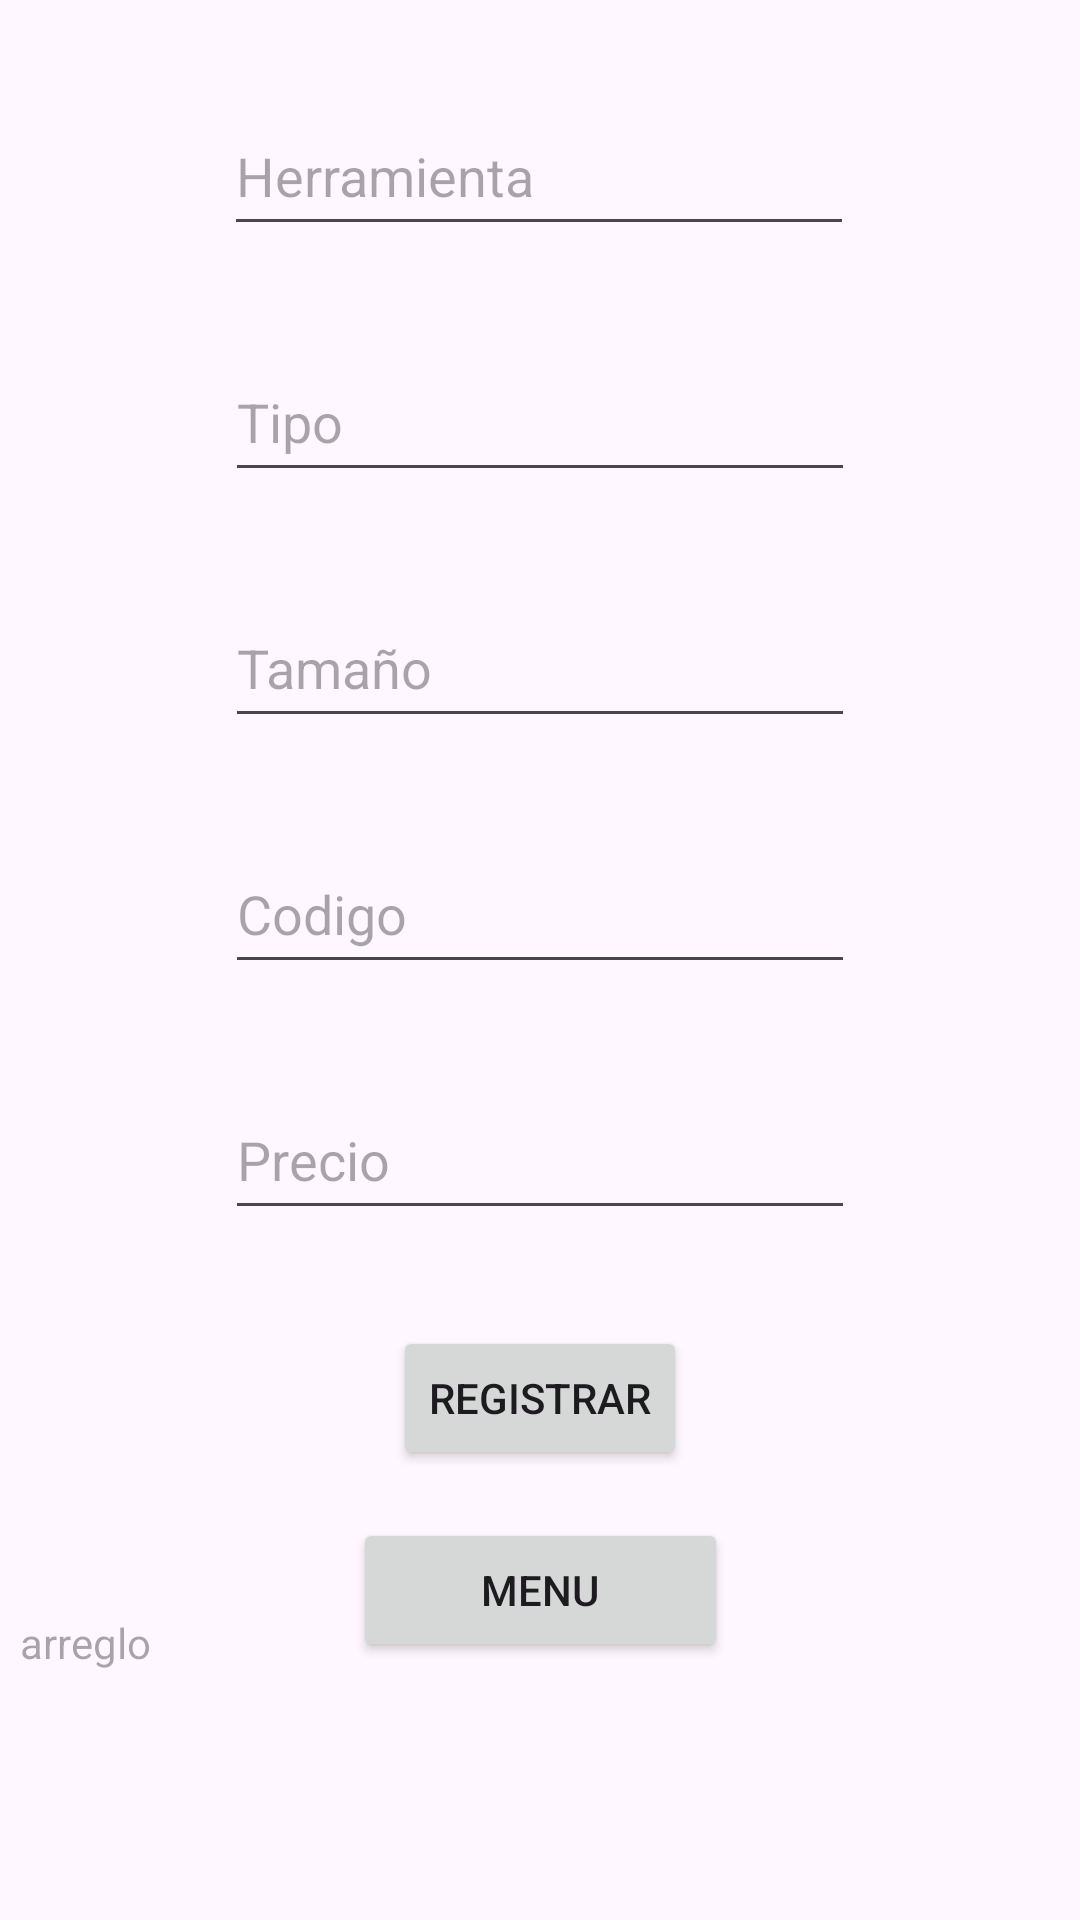

Reconstruct the res/layout file that produces this screen, plus the resources it refers to.
<!-- AndroidManifest.xml: application theme Theme.ExamenDiagnostico -->
<!-- res/layout/activity_registrar.xml -->
<?xml version="1.0" encoding="utf-8"?>
<androidx.constraintlayout.widget.ConstraintLayout xmlns:android="http://schemas.android.com/apk/res/android"
    xmlns:app="http://schemas.android.com/apk/res-auto"
    xmlns:tools="http://schemas.android.com/tools"
    android:layout_width="match_parent"
    android:layout_height="match_parent">

    <EditText
        android:id="@+id/txt_herramienta"
        android:layout_width="wrap_content"
        android:layout_height="50dp"
        android:layout_marginTop="32dp"
        android:ems="10"
        android:hint="@string/txt_herramienta"
        android:inputType="text"
        app:layout_constraintEnd_toEndOf="parent"
        app:layout_constraintHorizontal_bias="0.497"
        app:layout_constraintStart_toStartOf="parent"
        app:layout_constraintTop_toTopOf="parent" />

    <EditText
        android:id="@+id/txt_tipo"
        android:layout_width="wrap_content"
        android:layout_height="50dp"
        android:layout_marginTop="32dp"
        android:ems="10"
        android:hint="@string/txt_tipo"
        android:inputType="text"
        app:layout_constraintEnd_toEndOf="parent"
        app:layout_constraintStart_toStartOf="parent"
        app:layout_constraintTop_toBottomOf="@+id/txt_herramienta" />

    <EditText
        android:id="@+id/txt_tamano"
        android:layout_width="wrap_content"
        android:layout_height="50dp"
        android:layout_marginTop="32dp"
        android:ems="10"
        android:hint="@string/txt_tamano"
        android:inputType="number"
        app:layout_constraintEnd_toEndOf="parent"
        app:layout_constraintStart_toStartOf="parent"
        app:layout_constraintTop_toBottomOf="@+id/txt_tipo" />

    <EditText
        android:id="@+id/txt_codigo"
        android:layout_width="wrap_content"
        android:layout_height="50dp"
        android:layout_marginTop="32dp"
        android:ems="10"
        android:hint="@string/txt_codigo"
        android:inputType="number"
        app:layout_constraintEnd_toEndOf="parent"
        app:layout_constraintStart_toStartOf="parent"
        app:layout_constraintTop_toBottomOf="@+id/txt_tamano" />

    <EditText
        android:id="@+id/txt_precio"
        android:layout_width="wrap_content"
        android:layout_height="50dp"
        android:layout_marginTop="32dp"
        android:ems="10"
        android:hint="@string/txt_precio"
        android:inputType="numberDecimal"
        app:layout_constraintEnd_toEndOf="parent"
        app:layout_constraintStart_toStartOf="parent"
        app:layout_constraintTop_toBottomOf="@+id/txt_codigo" />

    <Button
        android:id="@+id/btn_registrar"
        android:layout_width="wrap_content"
        android:layout_height="wrap_content"
        android:layout_marginTop="32dp"
        android:text="@string/btn_registro"
        app:layout_constraintEnd_toEndOf="parent"
        app:layout_constraintStart_toStartOf="parent"
        app:layout_constraintTop_toBottomOf="@+id/txt_precio" />

    <Button
        android:id="@+id/btn_menu"
        android:layout_width="125dp"
        android:layout_height="wrap_content"
        android:layout_marginTop="16dp"
        android:text="@string/btn_menu"
        app:layout_constraintEnd_toEndOf="parent"
        app:layout_constraintStart_toStartOf="parent"
        app:layout_constraintTop_toBottomOf="@+id/btn_registrar" />

    <TextView
        android:id="@+id/txt_arreglo"
        android:layout_width="347dp"
        android:layout_height="118dp"
        android:hint="arreglo"
        app:layout_constraintBottom_toBottomOf="parent"
        app:layout_constraintEnd_toEndOf="parent"
        app:layout_constraintStart_toStartOf="parent"
        app:layout_constraintTop_toBottomOf="@+id/btn_menu" />
</androidx.constraintlayout.widget.ConstraintLayout>
<!-- resources referenced by this layout -->
<resources>
  <string name="btn_menu">MENU</string>
  <string name="btn_registro">REGISTRAR</string>
  <string name="txt_codigo">Codigo</string>
  <string name="txt_herramienta">Herramienta</string>
  <string name="txt_precio">Precio</string>
  <string name="txt_tamano">Tamaño</string>
  <string name="txt_tipo">Tipo</string>
  <style name="Theme.ExamenDiagnostico" parent="Base.Theme.ExamenDiagnostico" />
  <style name="Base.Theme.ExamenDiagnostico" parent="Theme.Material3.DayNight.NoActionBar">
          
          
      </style>
</resources>
